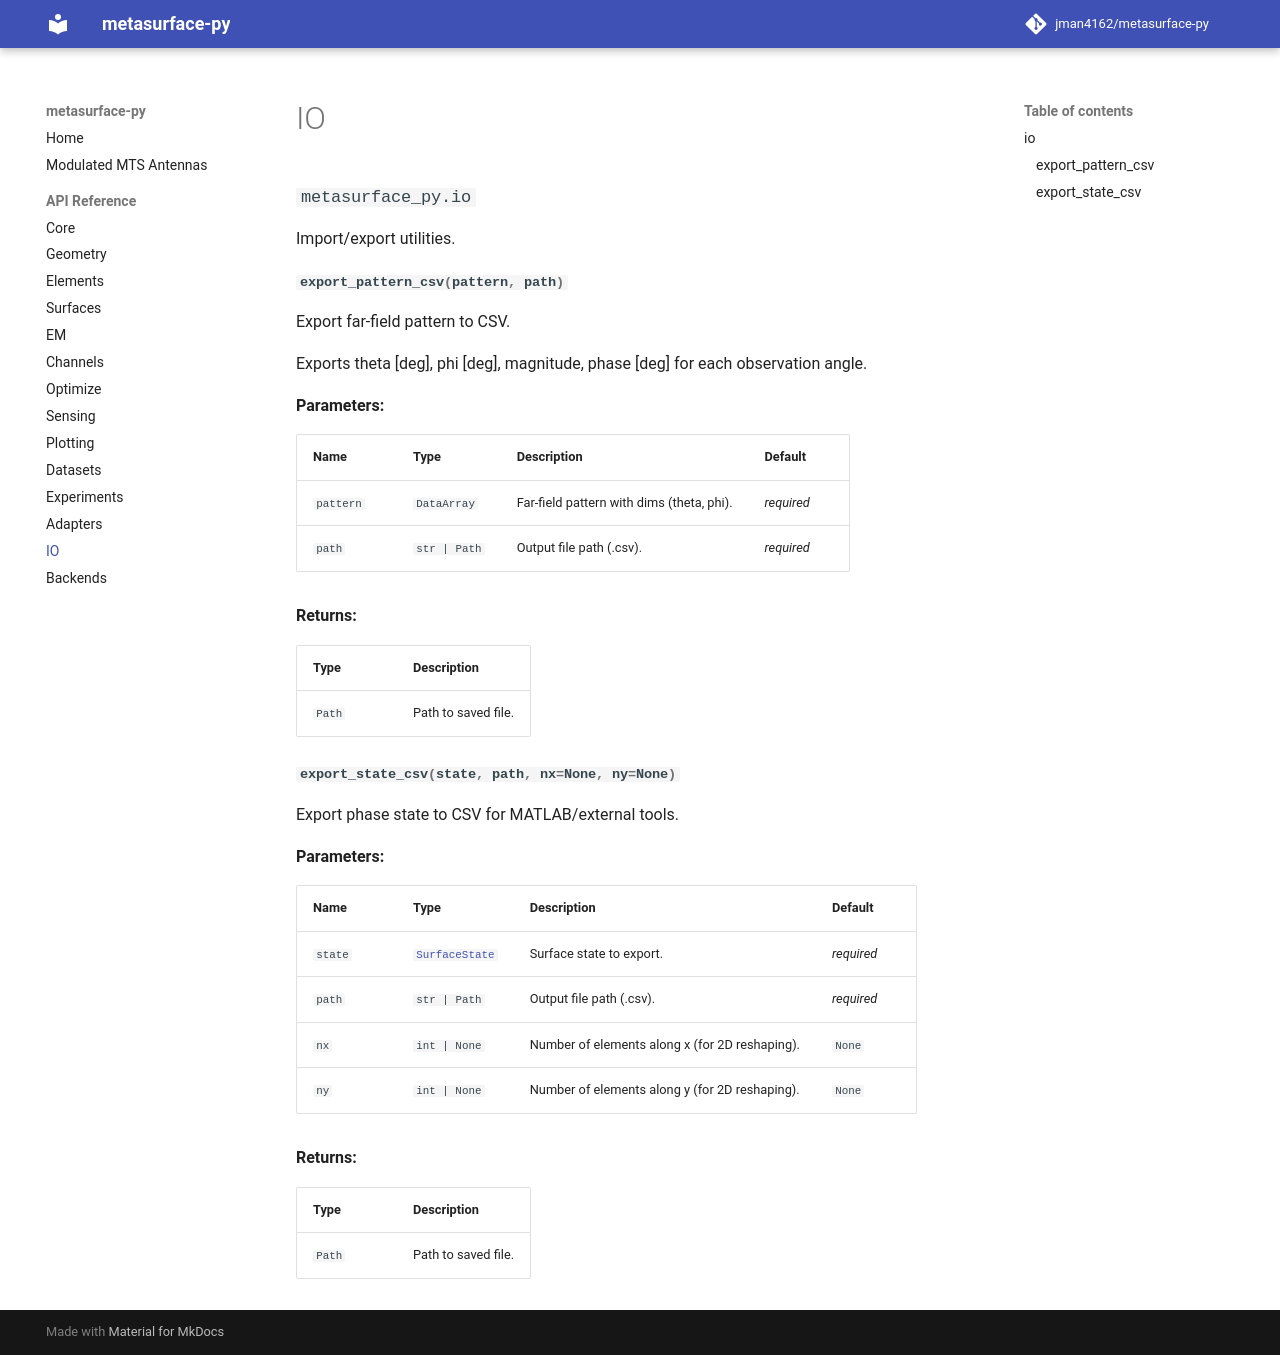

repository: jman4162/metasurface-py · page: api/io/index.html · generator: mkdocs

::: metasurface_py.io
